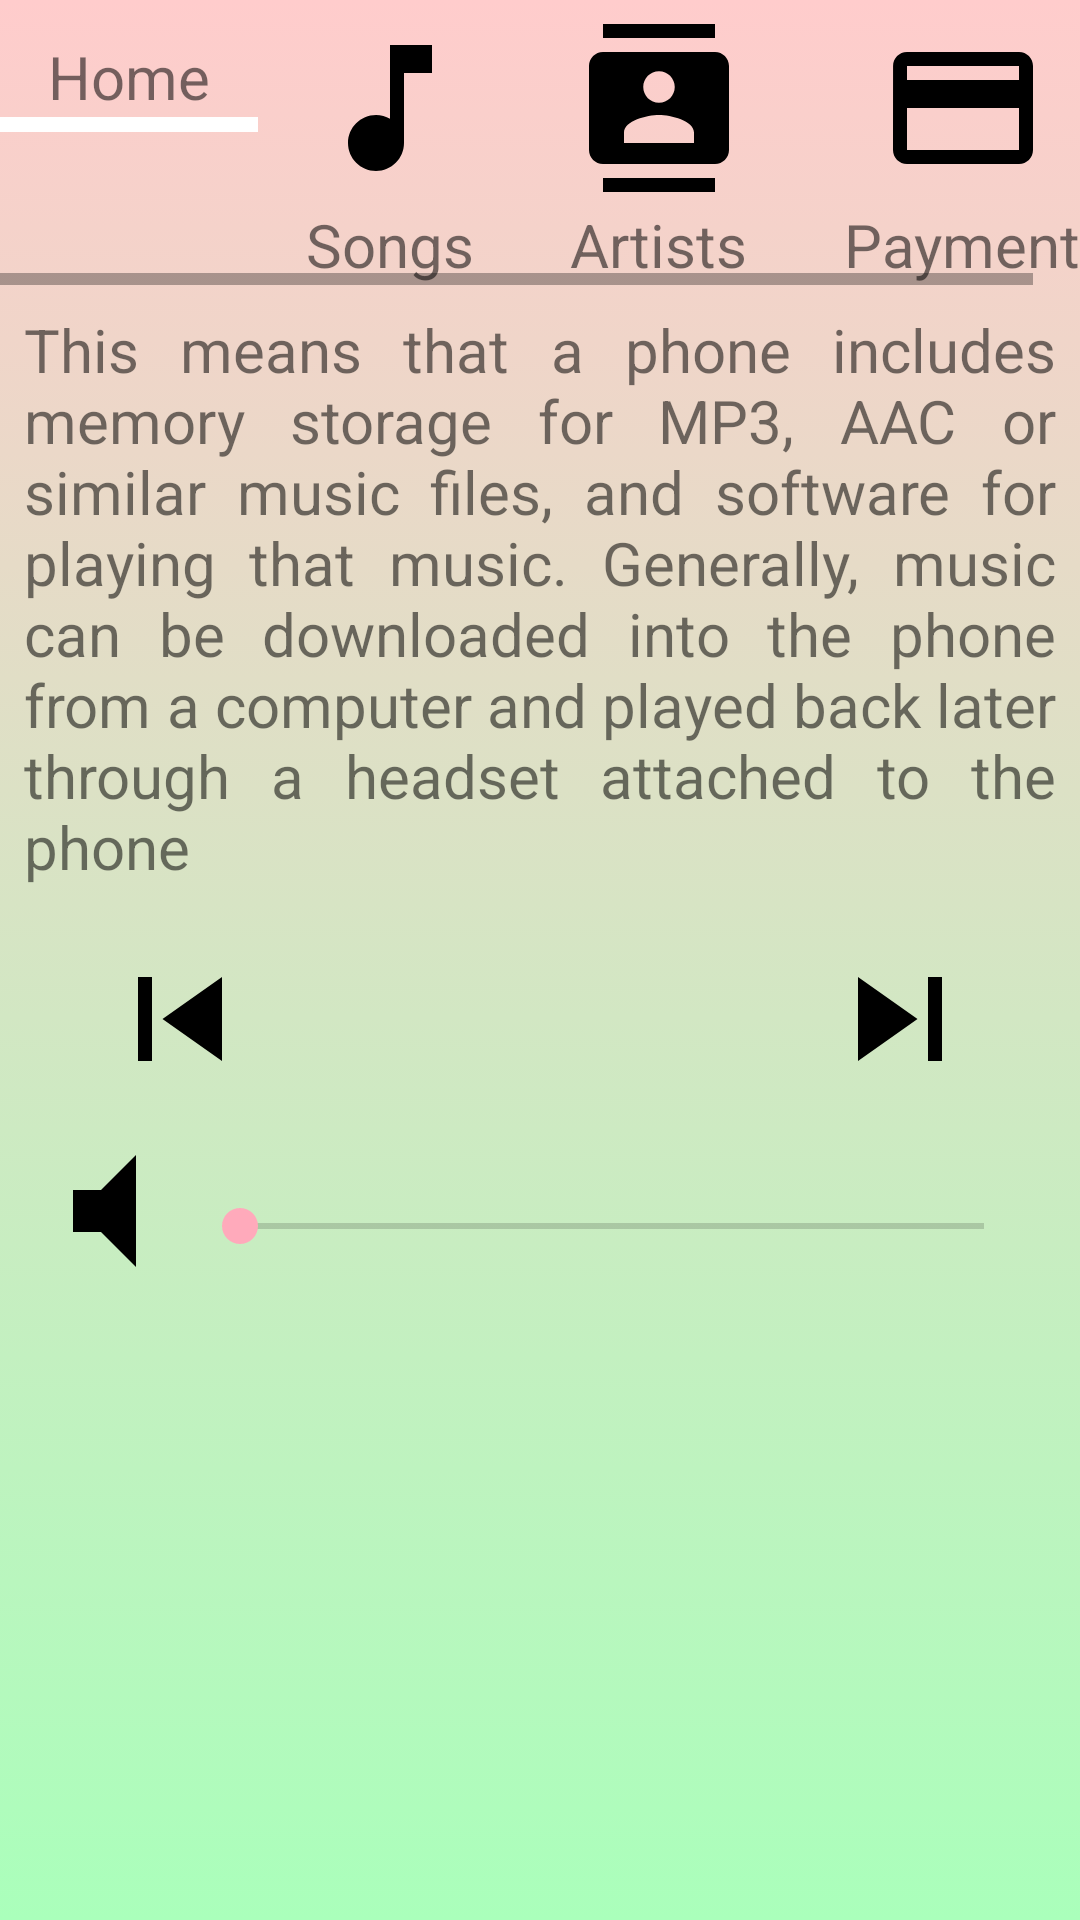

Produce the Android XML layout that renders to this screen, including the resource entries it uses.
<!-- AndroidManifest.xml: application theme AppTheme -->
<!-- res/layout/activity_main.xml -->
<?xml version="1.0" encoding="utf-8"?>
<layout>

    <data />

    <ScrollView xmlns:android="http://schemas.android.com/apk/res/android"
        android:layout_width="match_parent"
        android:layout_height="match_parent"
        android:background="@drawable/background">

        <RelativeLayout
            android:layout_width="match_parent"
            android:layout_height="match_parent"

            >

            <HorizontalScrollView
                android:id="@+id/icon_linear_layout"
                android:layout_width="match_parent"
                android:layout_height="wrap_content">

                <LinearLayout
                    android:layout_width="wrap_content"
                    android:layout_height="wrap_content"
                    android:orientation="horizontal">


                    <LinearLayout style="@style/iconsLinearLayoutStyle">

                        <ImageView
                            android:id="@+id/home_icon"
                            style="@style/iconsImageStyle"
                            android:src="@drawable/ic_home_black_24dp" />

                        <TextView
                            style="@style/iconsTextStyle"
                            android:text="Home" />

                        <View
                            android:layout_width="match_parent"
                            android:layout_height="5dp"
                            android:background="#ffffff"

                            ></View>
                    </LinearLayout>

                    <LinearLayout style="@style/iconsLinearLayoutStyle">

                        <ImageView
                            android:id="@+id/songs_icon"
                            style="@style/iconsImageStyle"
                            android:src="@drawable/ic_music_note_black_24dp" />

                        <TextView
                            style="@style/iconsTextStyle"
                            android:text="Songs" />
                    </LinearLayout>

                    <LinearLayout style="@style/iconsLinearLayoutStyle">

                        <ImageView
                            android:id="@+id/artist_icon"
                            style="@style/iconsImageStyle"
                            android:src="@drawable/ic_contacts_black_24dp" />

                        <TextView
                            style="@style/iconsTextStyle"
                            android:text="Artists" />
                    </LinearLayout>

                    <LinearLayout style="@style/iconsLinearLayoutStyle">

                        <ImageView
                            android:id="@+id/payment_icon"
                            style="@style/iconsImageStyle"
                            android:src="@drawable/ic_payment_black_24dp" />

                        <TextView
                            style="@style/iconsTextStyle"
                            android:text="Payment" />
                    </LinearLayout>
                </LinearLayout>
            </HorizontalScrollView>


            <TextView
                android:id="@+id/music_player_text"
                android:layout_width="wrap_content"
                android:layout_height="wrap_content"
                android:layout_below="@id/icon_linear_layout"
                android:layout_margin="8dp"
                android:text="@string/Music_Player_discription"
                android:textSize="20sp"
                android:justificationMode="inter_word"
                />


            <LinearLayout
                android:id="@+id/now_Playing_icon"
                android:layout_width="match_parent"
                android:layout_height="wrap_content"
                android:layout_below="@+id/music_player_text"
                android:orientation="horizontal">

                <ImageView
                    android:id="@+id/previous_icon"
                    android:layout_width="0dp"
                    android:layout_height="match_parent"
                    android:layout_margin="8dp"
                    android:layout_weight="1"
                    android:src="@drawable/ic_skip_previous_black_24dp" />

                <ImageView
                    android:id="@+id/play_pause_icon"
                    android:layout_width="0dp"
                    android:layout_height="match_parent"
                    android:layout_margin="8dp"
                    android:layout_weight="1"
                    android:src="@drawable/ic_play_arrow_black_24dp"

                    />

                <ImageView
                    android:id="@+id/next_icon"
                    android:layout_width="0dp"
                    android:layout_height="match_parent"
                    android:layout_margin="8dp"
                    android:layout_weight="1"
                    android:src="@drawable/ic_skip_next_black_24dp"

                    />

            </LinearLayout>

            <LinearLayout
                android:layout_width="match_parent"
                android:layout_height="wrap_content"
                android:layout_below="@id/now_Playing_icon"
                android:orientation="horizontal">

                <ImageView
                    android:id="@+id/sound_icon"
                    android:layout_width="wrap_content"
                    android:layout_height="wrap_content"
                    android:layout_marginLeft="8dp"
                    android:src="@drawable/ic_volume_mute_black_24dp" />

                <SeekBar
                    android:layout_width="match_parent"
                    android:layout_height="wrap_content"
                    android:layout_marginRight="16dp"
                    android:layout_marginTop="24dp" />

            </LinearLayout>

        </RelativeLayout>
    </ScrollView>
</layout>
<!-- resources referenced by this layout -->
<resources>
  <!-- drawable background (drawable) -->
  <?xml version="1.0" encoding="utf-8"?>
  <selector xmlns:android="http://schemas.android.com/apk/res/android">
      <item>
          <shape>
              <gradient
                  android:angle="90"
                  android:startColor="#aaffbb"
                  android:endColor="#ffcccc"
                  android:type="linear" />
          </shape>
      </item>
  
  </selector>
  <!-- drawable ic_music_note_black_24dp (drawable) -->
  <vector xmlns:android="http://schemas.android.com/apk/res/android"
          android:width="56dp"
          android:height="56dp"
          android:viewportWidth="24.0"
          android:viewportHeight="24.0">
      <path
          android:fillColor="#FF000000"
          android:pathData="M12,3v10.55c-0.59,-0.34 -1.27,-0.55 -2,-0.55 -2.21,0 -4,1.79 -4,4s1.79,4 4,4 4,-1.79 4,-4V7h4V3h-6z"/>
  </vector>
  <!-- drawable ic_payment_black_24dp (drawable) -->
  <vector xmlns:android="http://schemas.android.com/apk/res/android"
          android:width="56dp"
          android:height="56dp"
          android:viewportWidth="24.0"
          android:viewportHeight="24.0">
      <path
          android:fillColor="#FF000000"
          android:pathData="M20,4L4,4c-1.11,0 -1.99,0.89 -1.99,2L2,18c0,1.11 0.89,2 2,2h16c1.11,0 2,-0.89 2,-2L22,6c0,-1.11 -0.89,-2 -2,-2zM20,18L4,18v-6h16v6zM20,8L4,8L4,6h16v2z"/>
  </vector>
  <!-- drawable ic_skip_next_black_24dp (drawable) -->
  <vector xmlns:android="http://schemas.android.com/apk/res/android"
          android:width="56dp"
          android:height="56dp"
          android:viewportWidth="24.0"
          android:viewportHeight="24.0">
      <path
          android:fillColor="#FF000000"
          android:pathData="M6,18l8.5,-6L6,6v12zM16,6v12h2V6h-2z"/>
  </vector>
  <!-- drawable ic_skip_previous_black_24dp (drawable) -->
  <vector xmlns:android="http://schemas.android.com/apk/res/android"
          android:width="56dp"
          android:height="56dp"
          android:viewportWidth="24.0"
          android:viewportHeight="24.0">
      <path
          android:fillColor="#FF000000"
          android:pathData="M6,6h2v12L6,18zM9.5,12l8.5,6L18,6z"/>
  </vector>
  <!-- drawable ic_volume_mute_black_24dp (drawable) -->
  <vector xmlns:android="http://schemas.android.com/apk/res/android"
          android:width="56dp"
          android:height="56dp"
          android:viewportWidth="24.0"
          android:viewportHeight="24.0">
      <path
          android:fillColor="#FF000000"
          android:pathData="M7,9v6h4l5,5V4l-5,5H7z"/>
  </vector>
  <string name="Music_Player_discription">This means that a phone includes memory storage for MP3, AAC or similar music files, and software for playing that music. Generally, music can be downloaded into the phone from a computer and played back later through a headset attached to the phone</string>
  <style name="iconsImageStyle">
          <item name="android:layout_width">match_parent</item>
          <item name="android:layout_height">0dp</item>
          <item name="android:layout_weight">1</item>
          <item name="android:layout_marginTop">8dp</item>
          <item name="android:layout_marginLeft">8dp</item>
          <item name="android:layout_marginRight">8dp</item>
  
      </style>
  <style name="iconsLinearLayoutStyle">
          <item name="android:layout_width">wrap_content</item>
          <item name="android:layout_height">wrap_content</item>
          <item name="android:orientation">vertical</item>
      </style>
  <style name="AppTheme" parent="Theme.AppCompat.Light.DarkActionBar">
          
          <item name="colorPrimary">@color/colorPrimary</item>
          <item name="colorPrimaryDark">@color/colorPrimaryDark</item>
          <item name="colorAccent">@color/colorAccent</item>
      </style>
  <color name="colorPrimary">#ffaabb
      </color>
  <color name="colorPrimaryDark">#F48FB1</color>
  <color name="colorAccent">#ffaabb
      </color>
</resources>
